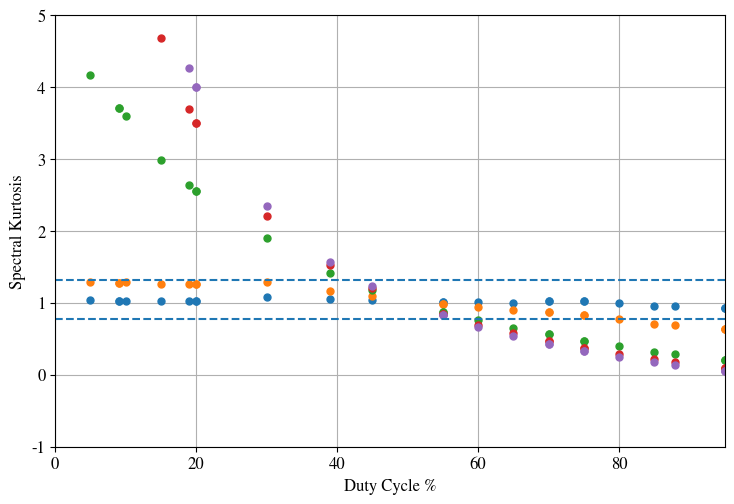

This chart was generated by the following Python code: (Note: this script raises an exception after producing the figure.)
import numpy as np
from matplotlib import pyplot as plt

#font = {'family': 'STIXGeneral',
#        'size': 42}
#plt.rc('font', **font)

textwidth = 9.6 #128.0 / 25.4
textheight = 7 #96.0 / 25.4
plt.rc('font', size=12, family='STIXGeneral')
plt.rc('pdf', fonttype=42)
#plt.rc('axes', titlesize=14, labelsize=14)
plt.rc('axes', titlesize=12, labelsize=12)
plt.rc(('xtick', 'ytick'), labelsize=12)
plt.rc('legend', fontsize=12)
plt.rc('lines', markersize=5)
plt.rc('figure', figsize=(0.9 * textwidth, 0.8 * textheight), facecolor='w')
plt.rc('mathtext', fontset='stix')

M = 512
duty_cycles = np.array([45,20,95,30,95,5,95,15,75,9,70,20,80,55,60,97,9,70,19,85,65,88,39,75,55,10])
#duty_cycles = np.arange(0,110)
msklen = len(duty_cycles) - 2
print("len dc: ", len(duty_cycles))
print("len msklen: ", msklen )
duty_samples = (duty_cycles / 100) * M
wgn = np.random.normal(0, 1, size=M) + 1j*np.random.normal(0, 1, size=M)
snrs = [1, 2, 5, 10, 50]
SK = [[], [], [], [], []]
S1 = []
S2 = []
for i, snr in enumerate(snrs):
    S1.append([])
    S2.append([])
    for j, dc in enumerate(duty_samples):
        s = np.zeros([M])
        s[0:int(dc)] = snr
        s = wgn+s
        perio = np.abs(s)**2
        S1[i].append(perio.sum())  # like the mean of PSD u
        S2[i].append(np.sum(perio ** 2))
        SK[i].append(((M + 1) / (M - 1)) * ((M * S2[i][j] / S1[i][j] ** 2) - 1))

MSK = [[], [], [], [], []]
for i, snr in enumerate(snrs):
    for j, s1 in enumerate(S1[i][:msklen]):
        x1 = 0.5*(float(S1[i][j]) + float(S1[i][j+1])) # + S1[i][j+2] + S1[i][j+3])
        x2 = 0.5*(float(S2[i][j]) + float(S2[i][j+1])) # + S2[i][j+2] + S2[i][j+3])
        MSK[i].append(((M + 1) / (M - 1)) * ((M * x2 / x1 ** 2) - 1))

plt.figure(0)#, figsize=[22,16])
plt.plot(duty_cycles, SK[0], 'o',label="SNR=1")
plt.plot(duty_cycles, SK[1], 'o',label="SNR=2")
plt.plot(duty_cycles, SK[2], 'o',label="SNR=5")
plt.plot(duty_cycles, SK[3], 'o',label="SNR=10")
plt.plot(duty_cycles, SK[4], 'o',label="SNR=50")
plt.axhline(y=0.77511, xmin=0,xmax=100, linestyle='--', label="thresholds")
plt.axhline(y=1.3254, xmin=0, xmax=100, linestyle='--')
plt.grid()
plt.ylabel("Spectral Kurtosis")
plt.ylim([-1,5])
plt.xlim([0,95])
plt.xlabel("Duty Cycle %")
#plt.legend()
plt.savefig('/home/<user>/Documents/PhD/ThesisTemplate/Figures/duty2.eps', bbox_inches='tight')
print("msk len: ", MSK)
print("dc len: ", len(duty_cycles))
plt.figure(1)#, figsize=[22,16])
#plt.plot(duty_cycles[:msklen], MSK[0], "o", label="SNR=1", linewidth=2)
#plt.plot(duty_cycles[:msklen], MSK[1], "o", label="SNR=2", linewidth=2)
plt.plot(duty_cycles, SK[2], "o", label="SK", linewidth=2)
plt.plot(duty_cycles[:msklen], MSK[2], "o", label="MSK", linewidth=2)
#plt.plot(duty_cycles[:msklen], MSK[3], "o", label="SNR=10", linewidth=2)
#lt.plot(duty_cycles[:msklen], MSK[4], "o", label="SNR=50", linewidth=2)
plt.axhline(y=0.77511, xmin=0,xmax=100, linestyle='--', label="thresholds")
plt.axhline(y=1.3254, xmin=0, xmax=100, linestyle='--')
plt.grid()
plt.ylabel("Spectral Kurtosis")
plt.ylim([-1,4])
plt.xlim([0,95])
plt.xlabel("Duty Cycle %")
plt.legend()
plt.savefig('/home/<user>/Documents/PhD/ThesisTemplate/Figures/duty_msk2.eps', bbox_inches='tight')
plt.show()